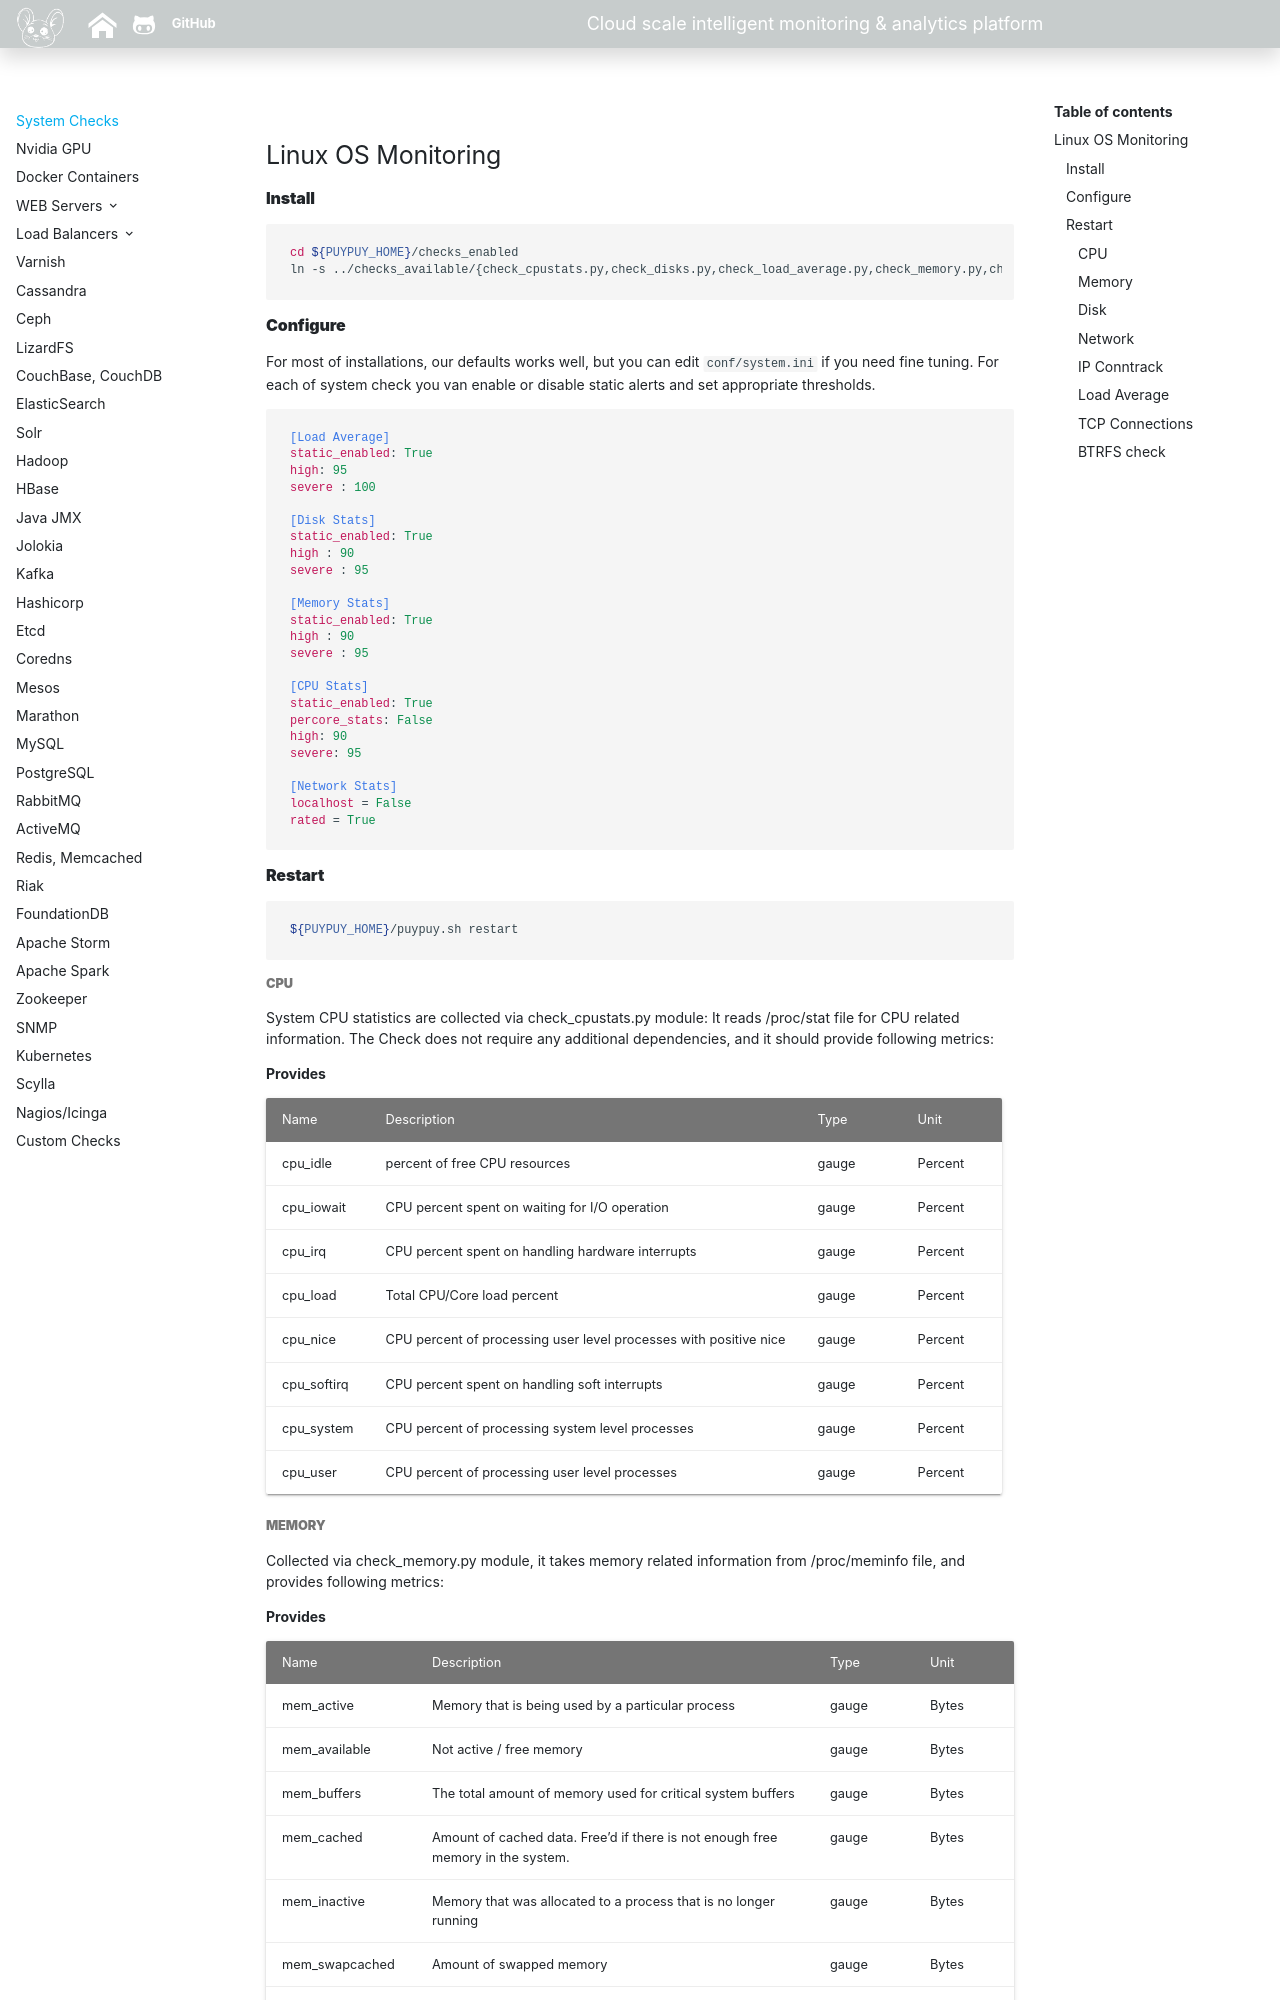

repository: sadoyan/puypuydocs · page: agent/system/index.html · generator: mkdocs

**Linux OS Monitoring**
---------

#### **Install**

```bash
cd ${PUYPUY_HOME}/checks_enabled
ln -s ../checks_available/{check_cpustats.py,check_disks.py,check_load_average.py,check_memory.py,check_network_bytes.py} ./
```

#### **Configure**

For most of installations, our defaults works well, but you can edit `conf/system.ini` if you need fine tuning. 
For each of system check you van enable or disable static alerts and set appropriate thresholds. 

```ini
[Load Average]
static_enabled: True
high: 95
severe : 100

[Disk Stats]
static_enabled: True
high : 90
severe : 95

[Memory Stats]
static_enabled: True
high : 90
severe : 95

[CPU Stats]
static_enabled: True
percore_stats: False
high: 90
severe: 95

[Network Stats]
localhost = False
rated = True
```

#### **Restart**

```bash
${PUYPUY_HOME}/puypuy.sh restart
```

##### **CPU**

System CPU statistics are collected via check_cpustats.py module: It reads /proc/stat file for CPU related information. 
The Check does not require any additional dependencies, and it should provide following metrics: 

**Provides**

| Name  | Description | Type | Unit|
| ------------- | ------------- |------------- |------------- |
|cpu_idle|percent of free CPU resources|gauge|Percent|
|cpu_iowait|CPU percent spent on waiting for I/O operation|gauge|Percent|
|cpu_irq|CPU percent spent on handling hardware interrupts |gauge|Percent|
|cpu_load|Total CPU/Core load percent|gauge|Percent|
|cpu_nice|CPU percent of processing user level processes with positive nice |gauge|Percent|
|cpu_softirq|CPU percent spent on handling soft interrupts |gauge|Percent|
|cpu_system|CPU percent of processing system level processes|gauge|Percent|
|cpu_user|CPU percent of processing user level processes|gauge|Percent|


##### **Memory**

Collected via check_memory.py module, it takes memory related information from /proc/meminfo file, and provides following metrics: 

**Provides**

| Name  | Description | Type | Unit|
| ------------- | ------------- |------------- |------------- |
|mem_active|Memory that is being used by a particular process|gauge|Bytes|
|mem_available|Not active / free memory |gauge|Bytes|
|mem_buffers|The total amount of memory used for critical system buffers|gauge|Bytes|
|mem_cached|Amount of cached data. Free’d if there is not enough free memory in the system.|gauge|Bytes|
|mem_inactive|Memory that was allocated to a process that is no longer running|gauge|Bytes|
|mem_swapcached|Amount of swapped memory|gauge|Bytes|
|mem_total|Total amount of memory |gauge|Bytes|
|mem_used_percent|Aggregated from metrics above, total memory usage percentage |gauge|Percent|
